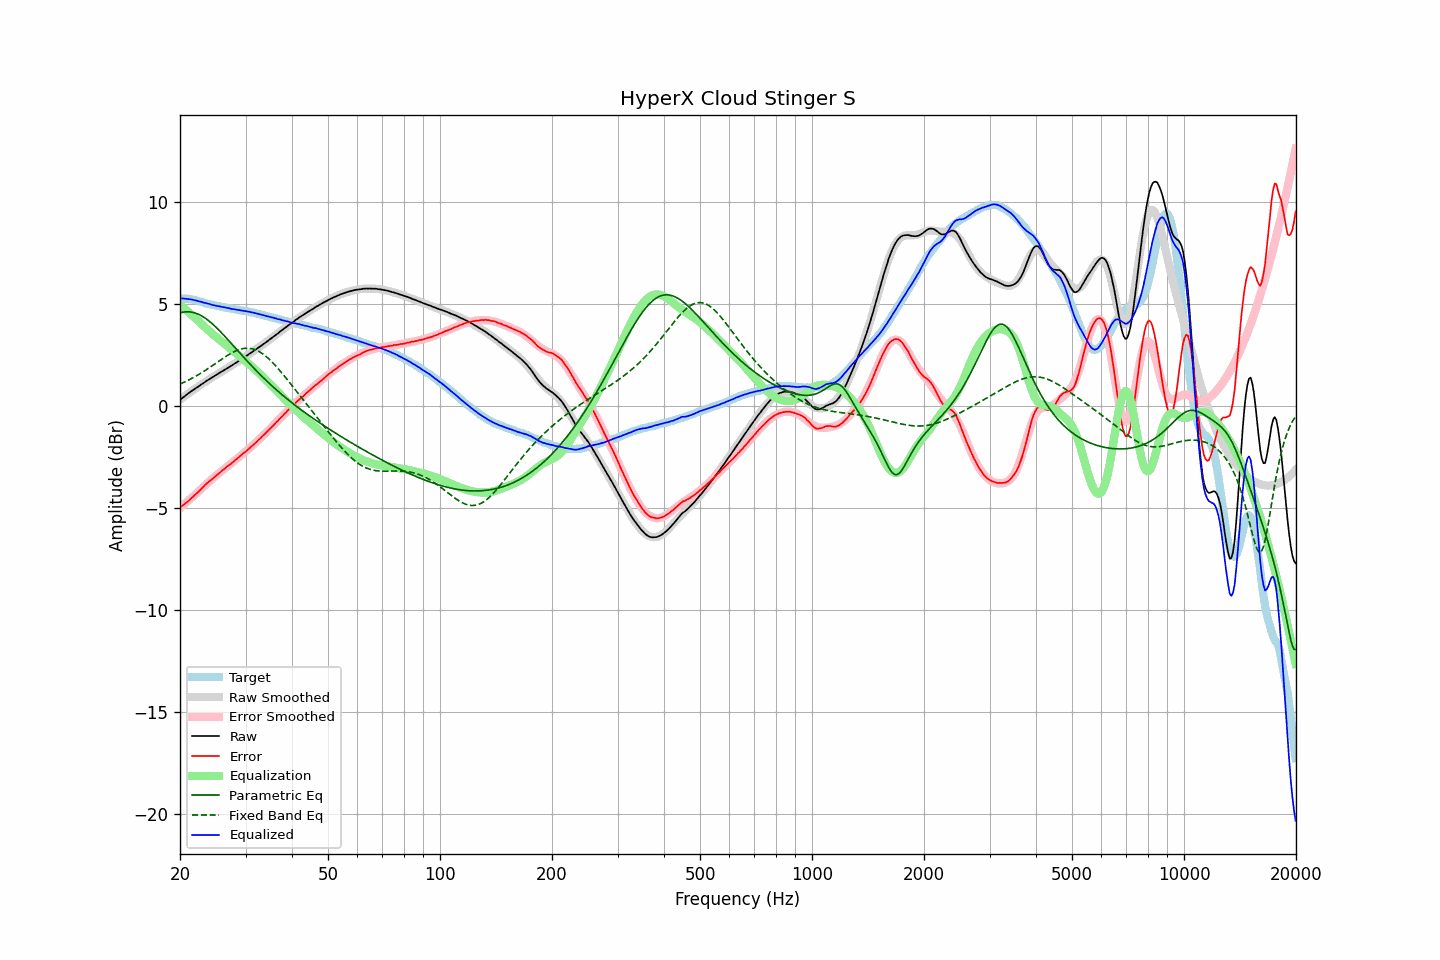

The data file committed next to this chart (first rows):
frequency, raw, error, smoothed, error_smoothed, equalization, parametric_eq, fixed_band_eq, equalized_raw, equalized_smoothed, target
20.00, 0.32, -4.96, 0.32, -4.98, 4.98, 4.58, 1.09, 5.30, 5.31, 5.28
20.20, 0.38, -4.90, 0.38, -4.92, 4.92, 4.61, 1.13, 5.30, 5.30, 5.28
20.40, 0.44, -4.84, 0.44, -4.85, 4.85, 4.62, 1.16, 5.29, 5.29, 5.28
20.61, 0.50, -4.78, 0.50, -4.78, 4.78, 4.63, 1.20, 5.28, 5.28, 5.28
20.81, 0.56, -4.72, 0.56, -4.71, 4.71, 4.64, 1.24, 5.27, 5.27, 5.28
21.02, 0.62, -4.66, 0.62, -4.64, 4.64, 4.64, 1.27, 5.26, 5.26, 5.28
21.23, 0.68, -4.58, 0.68, -4.57, 4.57, 4.63, 1.31, 5.25, 5.25, 5.26
21.44, 0.74, -4.51, 0.73, -4.50, 4.50, 4.62, 1.36, 5.24, 5.24, 5.25
21.66, 0.79, -4.44, 0.79, -4.43, 4.43, 4.61, 1.40, 5.22, 5.22, 5.23
21.87, 0.84, -4.37, 0.85, -4.36, 4.36, 4.59, 1.44, 5.20, 5.21, 5.21
22.09, 0.90, -4.30, 0.90, -4.29, 4.29, 4.56, 1.49, 5.19, 5.19, 5.20
22.31, 0.95, -4.22, 0.95, -4.22, 4.22, 4.53, 1.53, 5.17, 5.17, 5.17
22.54, 1.00, -4.15, 1.01, -4.14, 4.14, 4.50, 1.58, 5.14, 5.15, 5.15
22.76, 1.06, -4.07, 1.06, -4.07, 4.07, 4.46, 1.63, 5.13, 5.13, 5.13
22.99, 1.11, -3.99, 1.11, -3.99, 3.99, 4.41, 1.67, 5.10, 5.11, 5.10
23.22, 1.16, -3.91, 1.16, -3.92, 3.92, 4.36, 1.72, 5.08, 5.08, 5.07
23.45, 1.22, -3.82, 1.22, -3.85, 3.85, 4.31, 1.78, 5.07, 5.06, 5.04
23.69, 1.27, -3.76, 1.27, -3.77, 3.77, 4.25, 1.83, 5.04, 5.04, 5.03
23.92, 1.32, -3.69, 1.32, -3.70, 3.70, 4.19, 1.88, 5.03, 5.02, 5.01
24.16, 1.37, -3.63, 1.37, -3.63, 3.63, 4.12, 1.93, 5.00, 5.00, 5.00
24.40, 1.41, -3.57, 1.42, -3.56, 3.56, 4.05, 1.99, 4.98, 4.98, 4.98
24.65, 1.46, -3.50, 1.47, -3.50, 3.50, 3.98, 2.04, 4.96, 4.96, 4.96
24.89, 1.51, -3.43, 1.51, -3.43, 3.43, 3.91, 2.10, 4.94, 4.94, 4.94
25.14, 1.56, -3.37, 1.56, -3.36, 3.36, 3.83, 2.15, 4.93, 4.93, 4.93
25.39, 1.61, -3.30, 1.61, -3.30, 3.30, 3.76, 2.21, 4.91, 4.91, 4.91
25.65, 1.66, -3.24, 1.66, -3.24, 3.24, 3.67, 2.26, 4.90, 4.90, 4.90
25.91, 1.71, -3.16, 1.71, -3.17, 3.17, 3.59, 2.32, 4.88, 4.88, 4.87
26.16, 1.75, -3.11, 1.75, -3.11, 3.11, 3.51, 2.37, 4.86, 4.87, 4.86
26.43, 1.80, -3.05, 1.80, -3.05, 3.05, 3.42, 2.42, 4.85, 4.85, 4.85
26.69, 1.85, -2.97, 1.85, -2.98, 2.98, 3.34, 2.47, 4.83, 4.83, 4.82
26.96, 1.90, -2.91, 1.90, -2.92, 2.92, 3.25, 2.52, 4.82, 4.82, 4.81
27.23, 1.95, -2.85, 1.95, -2.85, 2.85, 3.16, 2.57, 4.80, 4.80, 4.80
27.50, 1.99, -2.80, 2.00, -2.79, 2.79, 3.08, 2.61, 4.78, 4.79, 4.79
27.77, 2.04, -2.73, 2.05, -2.73, 2.73, 2.99, 2.65, 4.77, 4.77, 4.77
28.05, 2.10, -2.66, 2.10, -2.66, 2.66, 2.90, 2.69, 4.76, 4.76, 4.76
28.33, 2.14, -2.60, 2.15, -2.60, 2.60, 2.81, 2.73, 4.74, 4.75, 4.74
28.62, 2.20, -2.53, 2.20, -2.53, 2.53, 2.72, 2.76, 4.73, 4.73, 4.73
28.90, 2.25, -2.46, 2.25, -2.47, 2.47, 2.64, 2.79, 4.72, 4.72, 4.71
29.19, 2.30, -2.39, 2.30, -2.40, 2.40, 2.55, 2.81, 4.71, 4.71, 4.69
29.48, 2.36, -2.33, 2.36, -2.34, 2.34, 2.46, 2.83, 4.70, 4.69, 4.69
29.78, 2.41, -2.27, 2.41, -2.27, 2.27, 2.37, 2.84, 4.68, 4.68, 4.68
30.08, 2.46, -2.21, 2.46, -2.21, 2.21, 2.29, 2.85, 4.67, 4.67, 4.67
30.38, 2.51, -2.14, 2.51, -2.14, 2.14, 2.20, 2.85, 4.65, 4.65, 4.65
30.68, 2.57, -2.07, 2.57, -2.07, 2.07, 2.12, 2.85, 4.64, 4.64, 4.64
30.99, 2.62, -1.99, 2.62, -2.00, 2.00, 2.03, 2.84, 4.62, 4.62, 4.61
31.30, 2.67, -1.93, 2.67, -1.93, 1.93, 1.95, 2.82, 4.60, 4.60, 4.60
31.61, 2.73, -1.86, 2.73, -1.86, 1.86, 1.87, 2.80, 4.59, 4.59, 4.59
31.93, 2.78, -1.79, 2.78, -1.79, 1.79, 1.79, 2.77, 4.57, 4.57, 4.57
32.24, 2.83, -1.71, 2.84, -1.71, 1.71, 1.71, 2.74, 4.55, 4.55, 4.54
32.57, 2.89, -1.63, 2.89, -1.64, 1.64, 1.63, 2.70, 4.53, 4.53, 4.52
32.89, 2.94, -1.57, 2.95, -1.56, 1.56, 1.55, 2.65, 4.50, 4.51, 4.51
33.22, 3.00, -1.48, 3.00, -1.49, 1.49, 1.47, 2.60, 4.49, 4.49, 4.48
33.55, 3.06, -1.41, 3.06, -1.41, 1.41, 1.39, 2.54, 4.47, 4.47, 4.47
33.89, 3.11, -1.33, 3.12, -1.33, 1.33, 1.31, 2.48, 4.44, 4.45, 4.44
34.23, 3.17, -1.25, 3.17, -1.25, 1.25, 1.24, 2.41, 4.42, 4.43, 4.42
34.57, 3.23, -1.17, 3.23, -1.17, 1.17, 1.16, 2.34, 4.41, 4.41, 4.40
34.92, 3.29, -1.09, 3.29, -1.10, 1.10, 1.09, 2.27, 4.39, 4.38, 4.38
35.27, 3.35, -1.01, 3.35, -1.02, 1.02, 1.02, 2.19, 4.37, 4.36, 4.36
35.62, 3.41, -0.93, 3.41, -0.94, 0.94, 0.95, 2.11, 4.35, 4.34, 4.34
35.97, 3.46, -0.86, 3.47, -0.86, 0.86, 0.88, 2.03, 4.32, 4.32, 4.32
... 635 more rows
